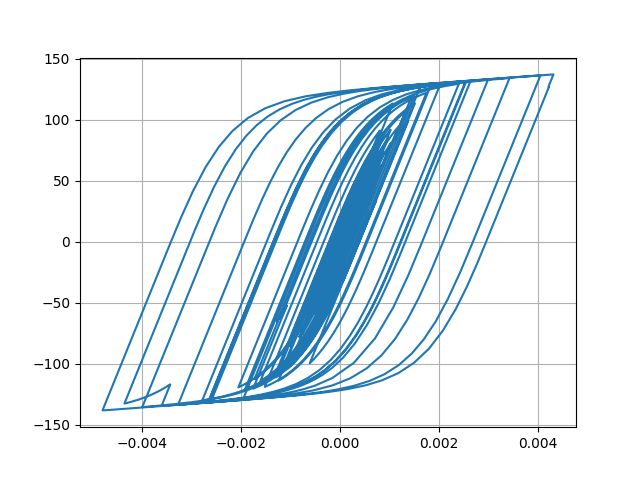

The table this chart was drawn from, first rows:
Desplacment, Force
0.0, 0.0
4.506307532216425e-06, 0.4506
1.4394997787016413e-05, 1.439
2.3216567293504963e-05, 2.321
2.682773068946514e-05, 2.682
2.4748690956304367e-05, 2.474
1.9730826697606698e-05, 1.973
1.600251665447593e-05, 1.6
1.651620242093264e-05, 1.651
2.1951621475818023e-05, 2.195
3.089274523467521e-05, 3.088
4.0541192515070566e-05, 4.053
4.799844829182125e-05, 4.797
5.1862564265248884e-05, 5.183
5.313760656503922e-05, 5.31
5.3535139166264695e-05, 5.35
5.412202908554062e-05, 5.409
5.5113873748997314e-05, 5.508
5.635653294202556e-05, 5.632
5.747682489549478e-05, 5.744
5.7416411306539805e-05, 5.738
5.602446327909088e-05, 5.598
5.40280505590739e-05, 5.399
5.2238662397036145e-05, 5.22
5.040403884048588e-05, 5.036
4.802970086871528e-05, 4.799
4.593776872359784e-05, 4.59
4.468127414515961e-05, 4.464
4.44835856056276e-05, 4.444
4.426645053711753e-05, 4.423
4.1508804104616506e-05, 4.147
3.4374836455437676e-05, 3.433
2.336124181270486e-05, 2.332
1.0289660962527197e-05, 1.025
-3.288390168616423e-06, -0.3329
-1.6223496517319234e-05, -1.626
-2.8876471102930632e-05, -2.891
-4.1423733032290575e-05, -4.145
-5.32598467365579e-05, -5.327
-6.368251653891137e-05, -6.367
-7.200965209176491e-05, -7.198
-7.920344724822173e-05, -7.915
-8.75017562806664e-05, -8.741
-9.870772393354493e-05, -9.856
-0.0001109, -11.06
-0.0001216, -12.13
-0.0001298, -12.94
-0.0001366, -13.61
-0.000147, -14.65
-0.0001637, -16.29
-0.000184, -18.29
-0.0002019, -20.03
-0.0002102, -20.85
-0.0002065, -20.48
-0.0001955, -19.37
-0.000185, -18.32
-0.0001811, -17.94
-0.0001865, -18.46
-0.0001997, -19.75
-0.0002157, -21.31
... 2,941 more rows
